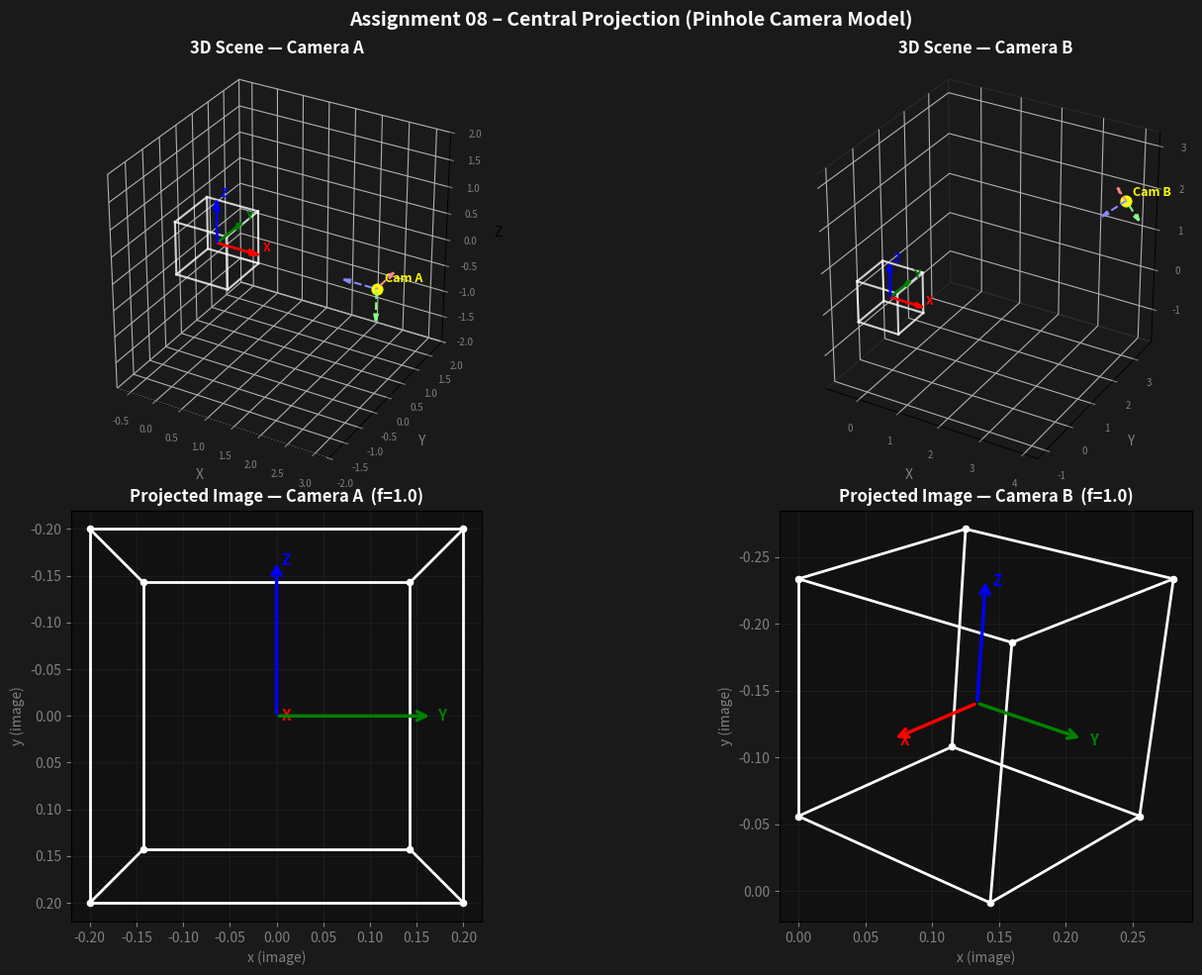

Reproduce this figure in Python.
import numpy as np
import matplotlib.pyplot as plt
from mpl_toolkits.mplot3d import Axes3D

# 8 vertices of the unit cube centred at the world origin
vertices_W = np.array([
    [-0.5, -0.5, -0.5],
    [ 0.5, -0.5, -0.5],
    [ 0.5,  0.5, -0.5],
    [-0.5,  0.5, -0.5],
    [-0.5, -0.5,  0.5],
    [ 0.5, -0.5,  0.5],
    [ 0.5,  0.5,  0.5],
    [-0.5,  0.5,  0.5],
], dtype=float)

# 12 edges as index pairs
edges = [
    (0,1),(1,2),(2,3),(3,0),  # bottom face
    (4,5),(5,6),(6,7),(7,4),  # top face
    (0,4),(1,5),(2,6),(3,7),  # vertical edges
]

# ── Camera A ──────────────────────────────────────────────────
R_C_A = np.array([
    [ 0,  0, -1],
    [ 1,  0,  0],
    [ 0, -1,  0]
], dtype=float)
t_C_A = np.array([3, 0, 0], dtype=float)

# ── Camera B ──────────────────────────────────────────────────
R_C_B = np.array([
    [-0.7071,  0.3536, -0.6124],
    [ 0.7071,  0.3536, -0.6124],
    [ 0.0000, -0.8660, -0.5000]
], dtype=float)
t_C_B = np.array([4, 3, 2], dtype=float)

f = 1.0  # focal length (distance to image plane)

def world_to_camera(points_W, R_C, t_C):
    """
    Transform world-frame points into camera-frame coordinates.
    p_C = R_C^T * (p_W - t_C)
    """
    R_CW = R_C.T          # world-to-camera rotation (transpose = inverse for orthogonal matrix)
    return (points_W - t_C) @ R_CW.T

# Quick sanity check: cube vertices in Camera A frame (Z must be > 0 to be in front)
verts_C_A = world_to_camera(vertices_W, R_C_A, t_C_A)
print('Camera A – Z range of cube vertices:', verts_C_A[:, 2].min(), 'to', verts_C_A[:, 2].max())
verts_C_B = world_to_camera(vertices_W, R_C_B, t_C_B)
print('Camera B – Z range of cube vertices:', verts_C_B[:, 2].min(), 'to', verts_C_B[:, 2].max())

def pinhole_project(points_C, f=1.0):
    """
    Project 3D camera-frame points onto the image plane.
    Returns 2D image coordinates and a validity mask (Z > 0).
    """
    valid = points_C[:, 2] > 0
    x_img = np.where(valid, f * points_C[:, 0] / points_C[:, 2], np.nan)
    y_img = np.where(valid, f * points_C[:, 1] / points_C[:, 2], np.nan)
    return np.stack([x_img, y_img], axis=1), valid

def project_axes(R_C, t_C, f=1.0, length=0.7):
    """
    Project world coordinate axes into image coordinates.
    Returns dict with 'origin' and 'tip' 2D points for X, Y, Z.
    """
    pts_W = np.array([
        [0, 0, 0],          # origin
        [length, 0, 0],     # X tip
        [0, length, 0],     # Y tip
        [0, 0, length],     # Z tip
    ], dtype=float)
    pts_C  = world_to_camera(pts_W, R_C, t_C)
    pts_2D, valid = pinhole_project(pts_C, f)
    origin = pts_2D[0]
    return {
        'X': {'origin': origin, 'tip': pts_2D[1], 'valid': valid[0] and valid[1]},
        'Y': {'origin': origin, 'tip': pts_2D[2], 'valid': valid[0] and valid[2]},
        'Z': {'origin': origin, 'tip': pts_2D[3], 'valid': valid[0] and valid[3]},
    }

AXIS_COLORS = {'X': 'red', 'Y': 'green', 'Z': 'blue'}

def draw_3d_scene(ax, R_C, t_C, label):
    """Draw 3D world scene with cube, world axes, and camera."""
    # Cube edges
    for i, j in edges:
        v1, v2 = vertices_W[i], vertices_W[j]
        ax.plot([v1[0],v2[0]], [v1[1],v2[1]], [v1[2],v2[2]], 'w-', lw=1.5, alpha=0.8)

    # World axes
    L = 0.8
    for vec, col, lbl in [([L,0,0],'red','X'), ([0,L,0],'green','Y'), ([0,0,L],'blue','Z')]:
        ax.quiver(0,0,0,*vec, color=col, lw=2, arrow_length_ratio=0.25)
        ax.text(vec[0]+0.05, vec[1]+0.05, vec[2]+0.05, lbl, color=col, fontsize=9, fontweight='bold')

    # Camera position
    ax.scatter(*t_C, color='yellow', s=60, zorder=5)
    ax.text(t_C[0]+0.1, t_C[1]+0.1, t_C[2]+0.1, f'Cam {label}', color='yellow', fontsize=9, fontweight='bold')

    # Camera orientation axes (dashed)
    CL = 0.6
    for k, col in enumerate(['#ff8888','#88ff88','#8888ff']):
        d = R_C[:, k] * CL
        ax.quiver(*t_C, *d, color=col, lw=1.5, arrow_length_ratio=0.3, linestyle='dashed')

    # --- YENİ EKLENEN: 3D Eksenleri Eşit Ölçekleme (Equal Aspect Ratio) ---
    x_limits = ax.get_xlim3d()
    y_limits = ax.get_ylim3d()
    z_limits = ax.get_zlim3d()

    x_range = abs(x_limits[1] - x_limits[0])
    x_middle = np.mean(x_limits)
    y_range = abs(y_limits[1] - y_limits[0])
    y_middle = np.mean(y_limits)
    z_range = abs(z_limits[1] - z_limits[0])
    z_middle = np.mean(z_limits)

    plot_radius = 0.5 * max([x_range, y_range, z_range])

    ax.set_xlim3d([x_middle - plot_radius, x_middle + plot_radius])
    ax.set_ylim3d([y_middle - plot_radius, y_middle + plot_radius])
    ax.set_zlim3d([z_middle - plot_radius, z_middle + plot_radius])
    ax.set_box_aspect([1, 1, 1])
    # ----------------------------------------------------------------------

    ax.set_xlabel('X'); ax.set_ylabel('Y'); ax.set_zlabel('Z')
    ax.set_title(f'3D Scene — Camera {label}', fontweight='bold')

def draw_projection(ax, R_C, t_C, label, f=1.0):
    """Draw 2D projected image of the cube and world axes."""
    # Project cube vertices
    verts_C, valid = pinhole_project(world_to_camera(vertices_W, R_C, t_C), f)

    # Draw cube edges
    for i, j in edges:
        if valid[i] and valid[j]:
            p1, p2 = verts_C[i], verts_C[j]
            ax.plot([p1[0],p2[0]], [p1[1],p2[1]], 'w-', lw=2)

    # Draw projected vertices
    ax.scatter(verts_C[valid,0], verts_C[valid,1], color='white', s=20, zorder=5)

    # Draw world coordinate axes
    axes_2D = project_axes(R_C, t_C, f, length=0.5)
    for name, info in axes_2D.items():
        if info['valid']:
            ox, oy = info['origin']
            tx, ty = info['tip']
            ax.annotate('', xy=(tx,ty), xytext=(ox,oy),
                        arrowprops=dict(arrowstyle='->', color=AXIS_COLORS[name], lw=2.5, mutation_scale=16))
            ax.text(tx+0.005, ty+0.005, name, color=AXIS_COLORS[name], fontsize=11, fontweight='bold')

    ax.set_aspect('equal')
    
    #(Upside Down Fix) ---
    ax.invert_yaxis() 
    # ----------------------------------------------------------

    ax.set_facecolor('#111111')
    ax.tick_params(colors='gray')
    ax.set_xlabel('x (image)'); ax.set_ylabel('y (image)')
    ax.set_title(f'Projected Image — Camera {label}  (f={f})', fontweight='bold')
    ax.grid(True, color='#222222', lw=0.5)


# ── Draw everything ───────────────────────────────────────────────────────
fig = plt.figure(figsize=(16, 10))
fig.patch.set_facecolor('#1a1a1a')

ax3A = fig.add_subplot(2, 2, 1, projection='3d')
ax3B = fig.add_subplot(2, 2, 2, projection='3d')
ax2A = fig.add_subplot(2, 2, 3)
ax2B = fig.add_subplot(2, 2, 4)

for ax in [ax3A, ax3B]:
    ax.set_facecolor('#1a1a1a')
    ax.tick_params(colors='gray', labelsize=7)
    ax.xaxis.pane.set_edgecolor('#333'); ax.yaxis.pane.set_edgecolor('#333'); ax.zaxis.pane.set_edgecolor('#333')
    ax.xaxis.pane.fill = ax.yaxis.pane.fill = ax.zaxis.pane.fill = False

draw_3d_scene(ax3A, R_C_A, t_C_A, 'A')
draw_3d_scene(ax3B, R_C_B, t_C_B, 'B')
draw_projection(ax2A, R_C_A, t_C_A, 'A', f)
draw_projection(ax2B, R_C_B, t_C_B, 'B', f)

for ax in [ax3A, ax3B, ax2A, ax2B]:
    ax.title.set_color('white')
    ax.xaxis.label.set_color('gray'); ax.yaxis.label.set_color('gray')

fig.suptitle('Assignment 08 – Central Projection (Pinhole Camera Model)',
             color='white', fontsize=14, fontweight='bold')
plt.tight_layout()
plt.savefig('central_projection.png', dpi=150, bbox_inches='tight', facecolor='#1a1a1a')
plt.show()
